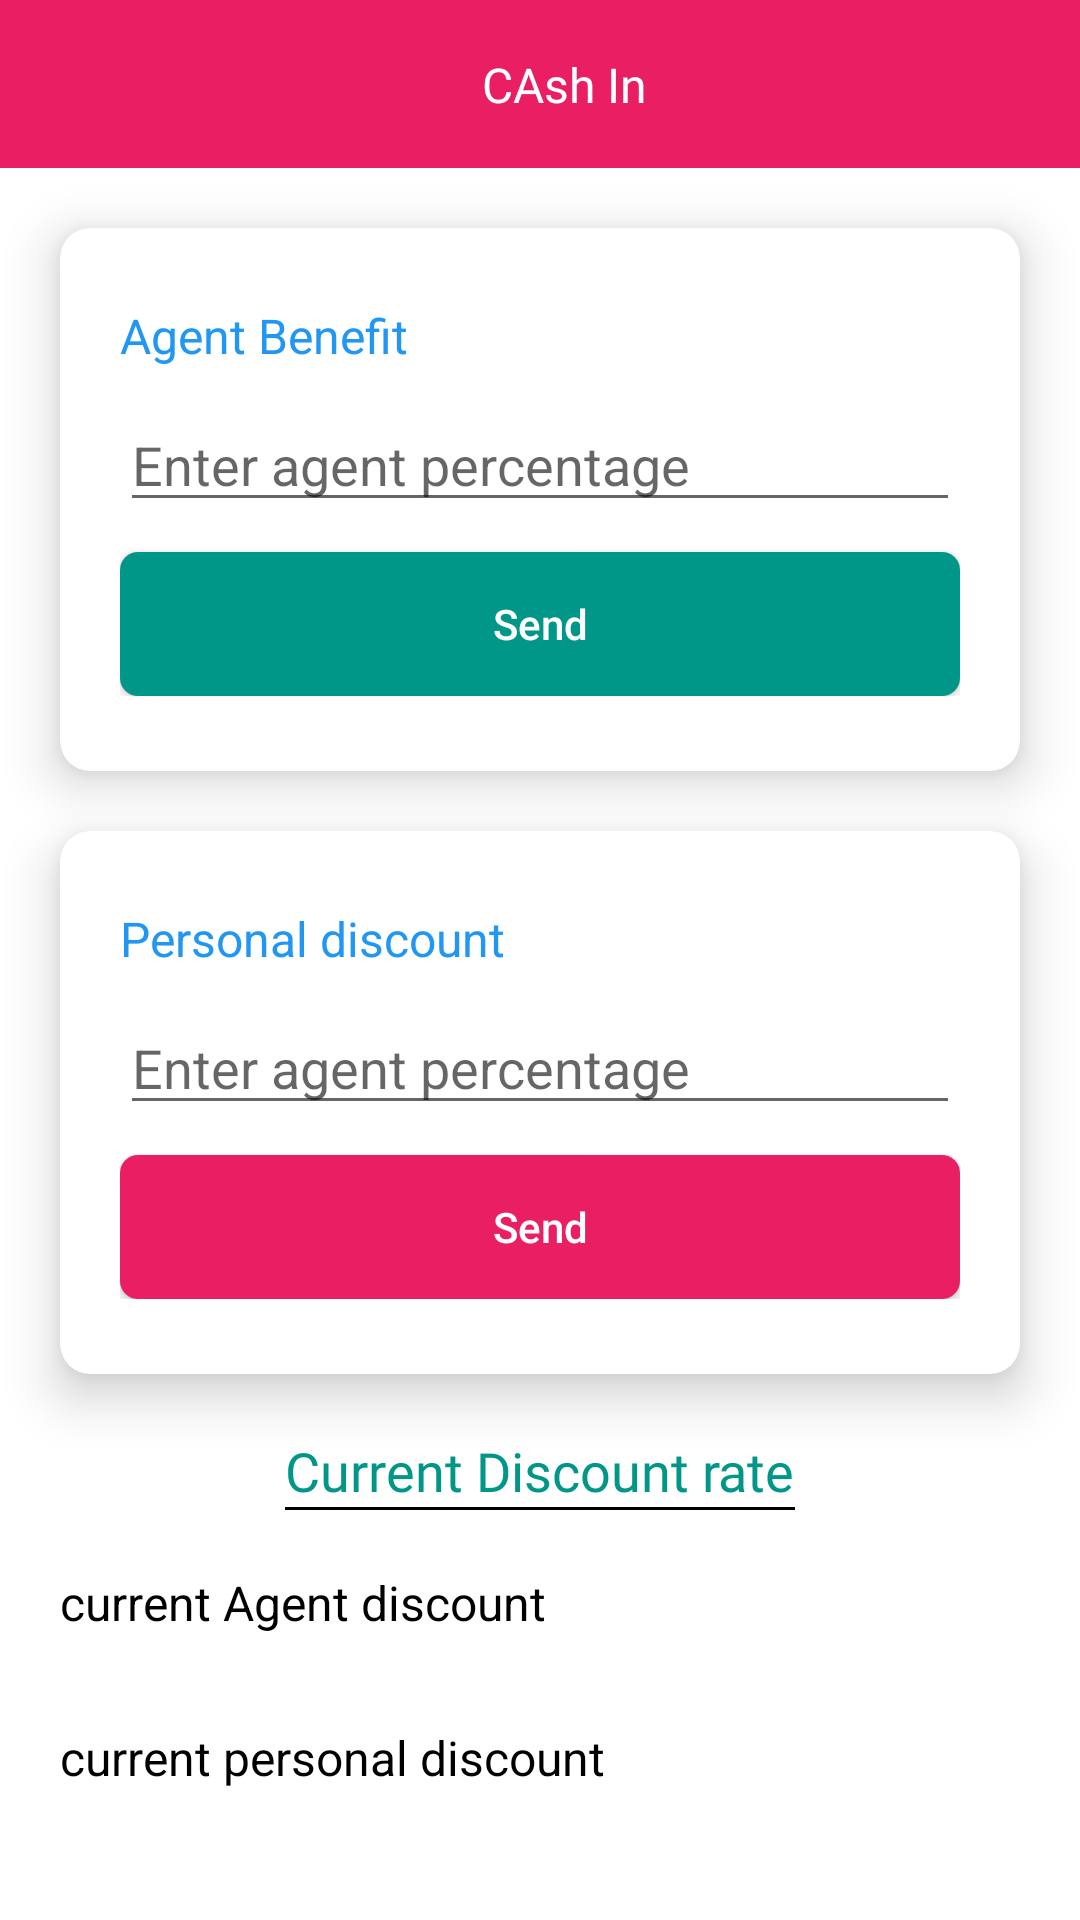

This screen was rendered from an Android layout file. Write that file and the resources it references.
<!-- AndroidManifest.xml: application theme Theme.MytPaymentSystem -->
<!-- res/layout/activity_cash_in_df.xml -->
<?xml version="1.0" encoding="utf-8"?>
<androidx.constraintlayout.widget.ConstraintLayout xmlns:android="http://schemas.android.com/apk/res/android"
    xmlns:app="http://schemas.android.com/apk/res-auto"
    xmlns:tools="http://schemas.android.com/tools"
    android:layout_width="match_parent"
    android:layout_height="match_parent"
    tools:context=".Admin.Activity.CashIn_DF">

    <include
        layout="@layout/toolbar"
        android:id="@+id/toolBar"/>


    <ScrollView
        android:scrollbars="none"
        app:layout_constraintBottom_toBottomOf="parent"
        app:layout_constraintTop_toBottomOf="@id/toolBar"
        app:layout_constraintStart_toStartOf="parent"
        android:layout_width="match_parent"
        android:layout_height="0dp">

        <androidx.constraintlayout.widget.ConstraintLayout
            android:layout_width="match_parent"
            android:layout_height="match_parent">


            <androidx.cardview.widget.CardView
                app:layout_constraintTop_toTopOf="parent"
                android:id="@+id/card1"
                app:cardElevation="10dp"
                android:elevation="10dp"
                app:cardCornerRadius="10dp"
                android:layout_marginTop="20dp"
                android:layout_marginStart="20dp"
                android:layout_marginEnd="20dp"
                app:layout_constraintStart_toStartOf="parent"
                android:layout_width="match_parent"
                android:layout_height="wrap_content">

                <androidx.constraintlayout.widget.ConstraintLayout
                    android:layout_marginBottom="15sp"
                    android:layout_marginTop="15dp"
                    android:layout_marginStart="10dp"
                    android:layout_marginEnd="10dp"
                    android:padding="10dp"
                    android:layout_width="match_parent"
                    android:layout_height="match_parent">


                    <LinearLayout
                        android:orientation="vertical"
                        app:layout_constraintBottom_toBottomOf="parent"
                        app:layout_constraintTop_toTopOf="parent"
                        app:layout_constraintStart_toStartOf="parent"
                        android:layout_width="match_parent"
                        android:layout_height="wrap_content">

                        <TextView
                            android:textColor="#2196F3"
                            android:textSize="16sp"
                            android:text="Agent Benefit"
                            app:layout_constraintStart_toStartOf="parent"
                            android:layout_width="wrap_content"
                            android:layout_height="wrap_content"/>



                        <EditText
                            android:layout_marginTop="10dp"
                            android:id="@+id/agentBenefitEt"
                            android:hint="Enter agent percentage"
                            android:layout_width="match_parent"
                            android:layout_height="wrap_content"/>


                        <androidx.appcompat.widget.AppCompatButton
                            android:id="@+id/agentSend"
                            android:text="Send"
                            android:textAllCaps="false"
                            android:textColor="@color/white"
                            android:layout_marginTop="10dp"
                            android:background="@drawable/btn_gradiant"
                            android:backgroundTint="#009688"
                            android:layout_width="match_parent"
                            android:layout_height="wrap_content"/>

                    </LinearLayout>


                </androidx.constraintlayout.widget.ConstraintLayout>

            </androidx.cardview.widget.CardView>


            <androidx.cardview.widget.CardView
                android:id="@+id/card2"
                app:cardElevation="10dp"
                android:elevation="10dp"
                app:cardCornerRadius="10dp"
                android:layout_marginTop="20dp"
                android:layout_marginStart="20dp"
                android:layout_marginEnd="20dp"
                app:layout_constraintTop_toBottomOf="@id/card1"
                app:layout_constraintStart_toStartOf="parent"
                android:layout_width="match_parent"
                android:layout_height="wrap_content">

                <androidx.constraintlayout.widget.ConstraintLayout
                    android:layout_marginBottom="15sp"
                    android:layout_marginTop="15dp"
                    android:layout_marginStart="10dp"
                    android:layout_marginEnd="10dp"
                    android:padding="10dp"
                    android:layout_width="match_parent"
                    android:layout_height="match_parent">


                    <LinearLayout
                        android:orientation="vertical"
                        app:layout_constraintBottom_toBottomOf="parent"
                        app:layout_constraintTop_toTopOf="parent"
                        app:layout_constraintStart_toStartOf="parent"
                        android:layout_width="match_parent"
                        android:layout_height="wrap_content">

                        <TextView
                            android:textColor="#2196F3"
                            android:textSize="16sp"
                            android:text="Personal discount"
                            app:layout_constraintStart_toStartOf="parent"
                            android:layout_width="wrap_content"
                            android:layout_height="wrap_content"/>



                        <EditText
                            android:layout_marginTop="10dp"
                            android:id="@+id/personalEt"
                            android:hint="Enter agent percentage"
                            android:layout_width="match_parent"
                            android:layout_height="wrap_content"/>


                        <androidx.appcompat.widget.AppCompatButton
                            android:id="@+id/personalSend"
                            android:text="Send"
                            android:textAllCaps="false"
                            android:textColor="@color/white"
                            android:layout_marginTop="10dp"
                            android:background="@drawable/btn_gradiant"
                            android:backgroundTint="#E91E63"
                            android:layout_width="match_parent"
                            android:layout_height="wrap_content"/>

                    </LinearLayout>


                </androidx.constraintlayout.widget.ConstraintLayout>

            </androidx.cardview.widget.CardView>




            <TextView
                android:fontFamily="@font/aladin"
                android:id="@+id/text1"
                android:textColor="#009688"
                android:textSize="18sp"
                app:layout_constraintEnd_toEndOf="parent"
                android:text="Current Discount rate"
                android:layout_marginTop="20dp"
                app:layout_constraintTop_toBottomOf="@id/card2"
                app:layout_constraintStart_toStartOf="parent"
                android:layout_width="wrap_content"
                android:layout_height="wrap_content"/>

            <View
                android:id="@+id/view1"
                android:background="@color/black"
                app:layout_constraintTop_toBottomOf="@id/text1"
                app:layout_constraintEnd_toEndOf="@id/text1"
                app:layout_constraintStart_toStartOf="@id/text1"
                android:layout_width="0dp"
                android:layout_height="1dp"/>


            <TextView
                android:id="@+id/agentText"
                android:textColor="@color/black"
                android:textSize="16sp"
                android:text="current Agent discount"
                android:layout_marginStart="20dp"
                android:layout_marginTop="20dp"
                app:layout_constraintTop_toBottomOf="@id/view1"
                app:layout_constraintStart_toStartOf="parent"
                android:layout_width="wrap_content"
                android:layout_height="wrap_content"/>


            <androidx.recyclerview.widget.RecyclerView
                android:id="@+id/agentRv"
                android:layout_marginStart="20dp"
                android:layout_marginEnd="20dp"
                android:layout_marginTop="10dp"
                app:layout_constraintTop_toBottomOf="@id/agentText"
                app:layout_constraintStart_toStartOf="parent"
                android:layout_width="match_parent"
                android:layout_height="wrap_content"/>


            <TextView
                android:id="@+id/personText"
                android:textColor="@color/black"
                android:textSize="16sp"
                android:text="current personal discount"
                android:layout_marginStart="20dp"
                android:layout_marginTop="20dp"
                app:layout_constraintTop_toBottomOf="@id/agentRv"
                app:layout_constraintStart_toStartOf="parent"
                android:layout_width="wrap_content"
                android:layout_height="wrap_content"/>


            <androidx.recyclerview.widget.RecyclerView
                android:id="@+id/personalRv"
                android:layout_marginStart="20dp"
                android:layout_marginEnd="20dp"
                android:layout_marginTop="10dp"
                app:layout_constraintTop_toBottomOf="@id/personText"
                app:layout_constraintStart_toStartOf="parent"
                android:layout_width="match_parent"
                android:layout_height="wrap_content"/>



            <View
                android:background="@color/white"
                android:layout_marginTop="20dp"
                app:layout_constraintTop_toBottomOf="@id/personalRv"
                app:layout_constraintStart_toStartOf="parent"
                android:layout_width="match_parent"
                android:layout_height="1dp"/>


        </androidx.constraintlayout.widget.ConstraintLayout>


    </ScrollView>



</androidx.constraintlayout.widget.ConstraintLayout>
<!-- res/layout/toolbar.xml (included above) -->
<?xml version="1.0" encoding="utf-8"?>
<androidx.appcompat.widget.Toolbar xmlns:android="http://schemas.android.com/apk/res/android"
    android:layout_width="match_parent"
    android:layout_height="wrap_content"
    android:background="#E91E63"
    xmlns:app="http://schemas.android.com/apk/res-auto">
    <androidx.constraintlayout.widget.ConstraintLayout
        android:layout_width="match_parent"
        android:layout_height="match_parent">


        <ImageView
            android:id="@+id/toolBackBtn"
            android:src="@drawable/back_arrow2"
            android:layout_marginStart="10dp"
            app:layout_constraintBottom_toBottomOf="parent"
            app:layout_constraintTop_toTopOf="parent"
            app:layout_constraintStart_toStartOf="parent"
            android:layout_width="wrap_content"
            android:layout_height="wrap_content"
            app:tint="@color/white" />

        <TextView
            android:id="@+id/tollName"
            android:fontFamily="@font/aladin"
            android:textSize="16sp"
            android:textColor="@color/white"
            android:text="CAsh In"
            app:layout_constraintBottom_toBottomOf="parent"
            app:layout_constraintTop_toTopOf="parent"
            app:layout_constraintEnd_toEndOf="parent"
            app:layout_constraintStart_toStartOf="parent"
            android:layout_width="wrap_content"
            android:layout_height="wrap_content"/>

        <ImageView
            android:id="@+id/toolBarImage"
            android:layout_marginEnd="20dp"
            android:src="@drawable/cash_out"
            app:layout_constraintBottom_toBottomOf="parent"
            app:layout_constraintTop_toTopOf="parent"
            app:layout_constraintEnd_toEndOf="parent"
            android:layout_width="30dp"
            android:layout_height="30dp"
            app:tint="@color/white" />


    </androidx.constraintlayout.widget.ConstraintLayout>

</androidx.appcompat.widget.Toolbar>
<!-- resources referenced by this layout -->
<resources>
  <color name="black">#FF000000</color>
  <color name="white">#FFFFFFFF</color>
  <!-- drawable btn_gradiant (drawable) -->
  <?xml version="1.0" encoding="utf-8"?>
  <shape android:shape="rectangle" xmlns:android="http://schemas.android.com/apk/res/android">
  
      <gradient
          android:startColor="@color/start_color_gradient"
          android:endColor="@color/end_color_gradient"
          />
  
      <corners
          android:radius="6dp"
          />
  </shape>
  <style name="Theme.MytPaymentSystem" parent="Theme.MaterialComponents.DayNight.NoActionBar">
          
          <item name="colorPrimary">@color/purple_500</item>
          <item name="colorPrimaryVariant">@color/purple_700</item>
          <item name="colorOnPrimary">@color/white</item>
          
          <item name="colorSecondary">@color/teal_200</item>
          <item name="colorSecondaryVariant">@color/teal_700</item>
          <item name="colorOnSecondary">@color/black</item>
          
          <item name="android:statusBarColor" tools:targetApi="l">?attr/colorPrimaryVariant</item>
          
      </style>
  <color name="start_color_gradient">#443C20</color>
  <color name="end_color_gradient">#e8a564</color>
  <color name="purple_500">#FF6200EE</color>
  <color name="purple_700">#FF3700B3</color>
  <color name="teal_200">#FF03DAC5</color>
  <color name="teal_700">#FF018786</color>
</resources>
